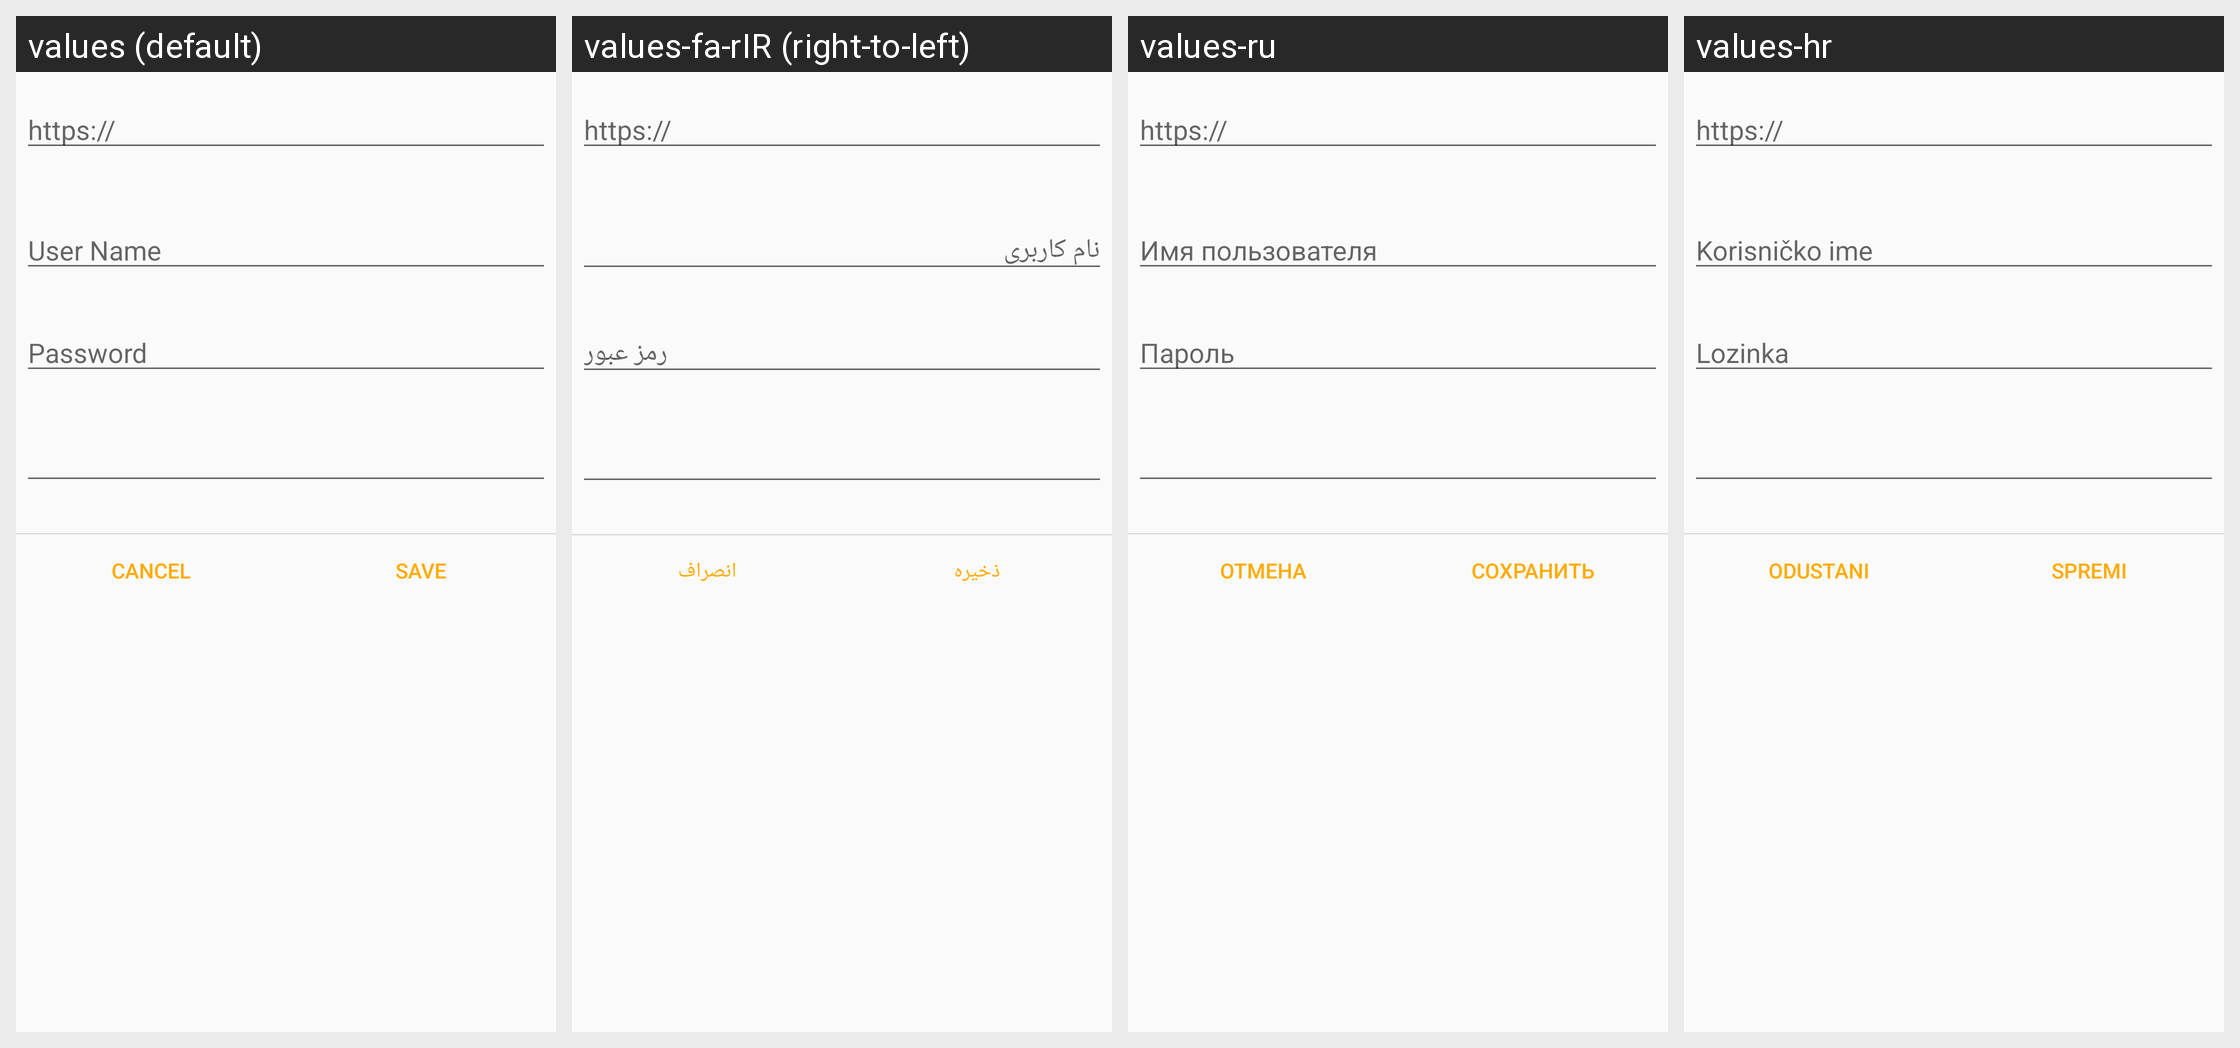

This grid shows one Android layout under several languages. Give, for every string resource on the screen, its name, the default text and each shown locale's text.
Android screen res/layout/dialog_owncloud_account.xml rendered under 4 locales, left to right: values (default), values-fa-rIR (right-to-left), values-ru, values-hr. Device: Nexus 5 (rendered at 1080×1920; each locale shown at half size, 540×960, under a caption strip naming it); theme Theme.GnucashTheme.NoActionBar.
Other locales in the repository, not shown: values-af-rZA, values-ar-rSA, values-ca-rES, values-cs-rCZ, values-da-rDK, values-de, values-el, values-el-rGR, values-en-rGB, values-es, values-es-rMX, values-fi-rFI, values-fr, values-hu, values-hu-rHU, values-in-rID, values-it, values-it-rIT, values-iw-rIL, values-ja-rJP, values-ko-rKR, values-lv-rLV, values-nb, values-nl, values-nl-rNL, values-no-rNO, values-pl, values-pl-rPL, values-pt, values-pt-rBR, values-pt-rPT, values-ro-rRO, values-sr-rSP, values-sv-rSE, values-tr-rTR, values-uk, values-uk-rUA, values-vi-rVN, values-zh, values-zh-rCN, values-zh-rTW.
Strings drawn on this screen, with the default value and each locale's value (text and hints the layout hard-codes, and strings that could not be matched under every locale, appear in the picture but are not listed):

owncloud_server
  values: https://
  values-fa-rIR: https://
  values-ru: https://
  values-hr: https://

username
  values: User Name
  values-fa-rIR: نام کاربری
  values-ru: Имя пользователя
  values-hr: Korisničko ime

password
  values: Password
  values-fa-rIR: رمز عبور
  values-ru: Пароль
  values-hr: Lozinka

btn_cancel
  values: Cancel
  values-fa-rIR: انصراف
  values-ru: Отмена
  values-hr: Odustani

btn_save
  values: Save
  values-fa-rIR: ذخیره
  values-ru: Сохранить
  values-hr: Spremi
